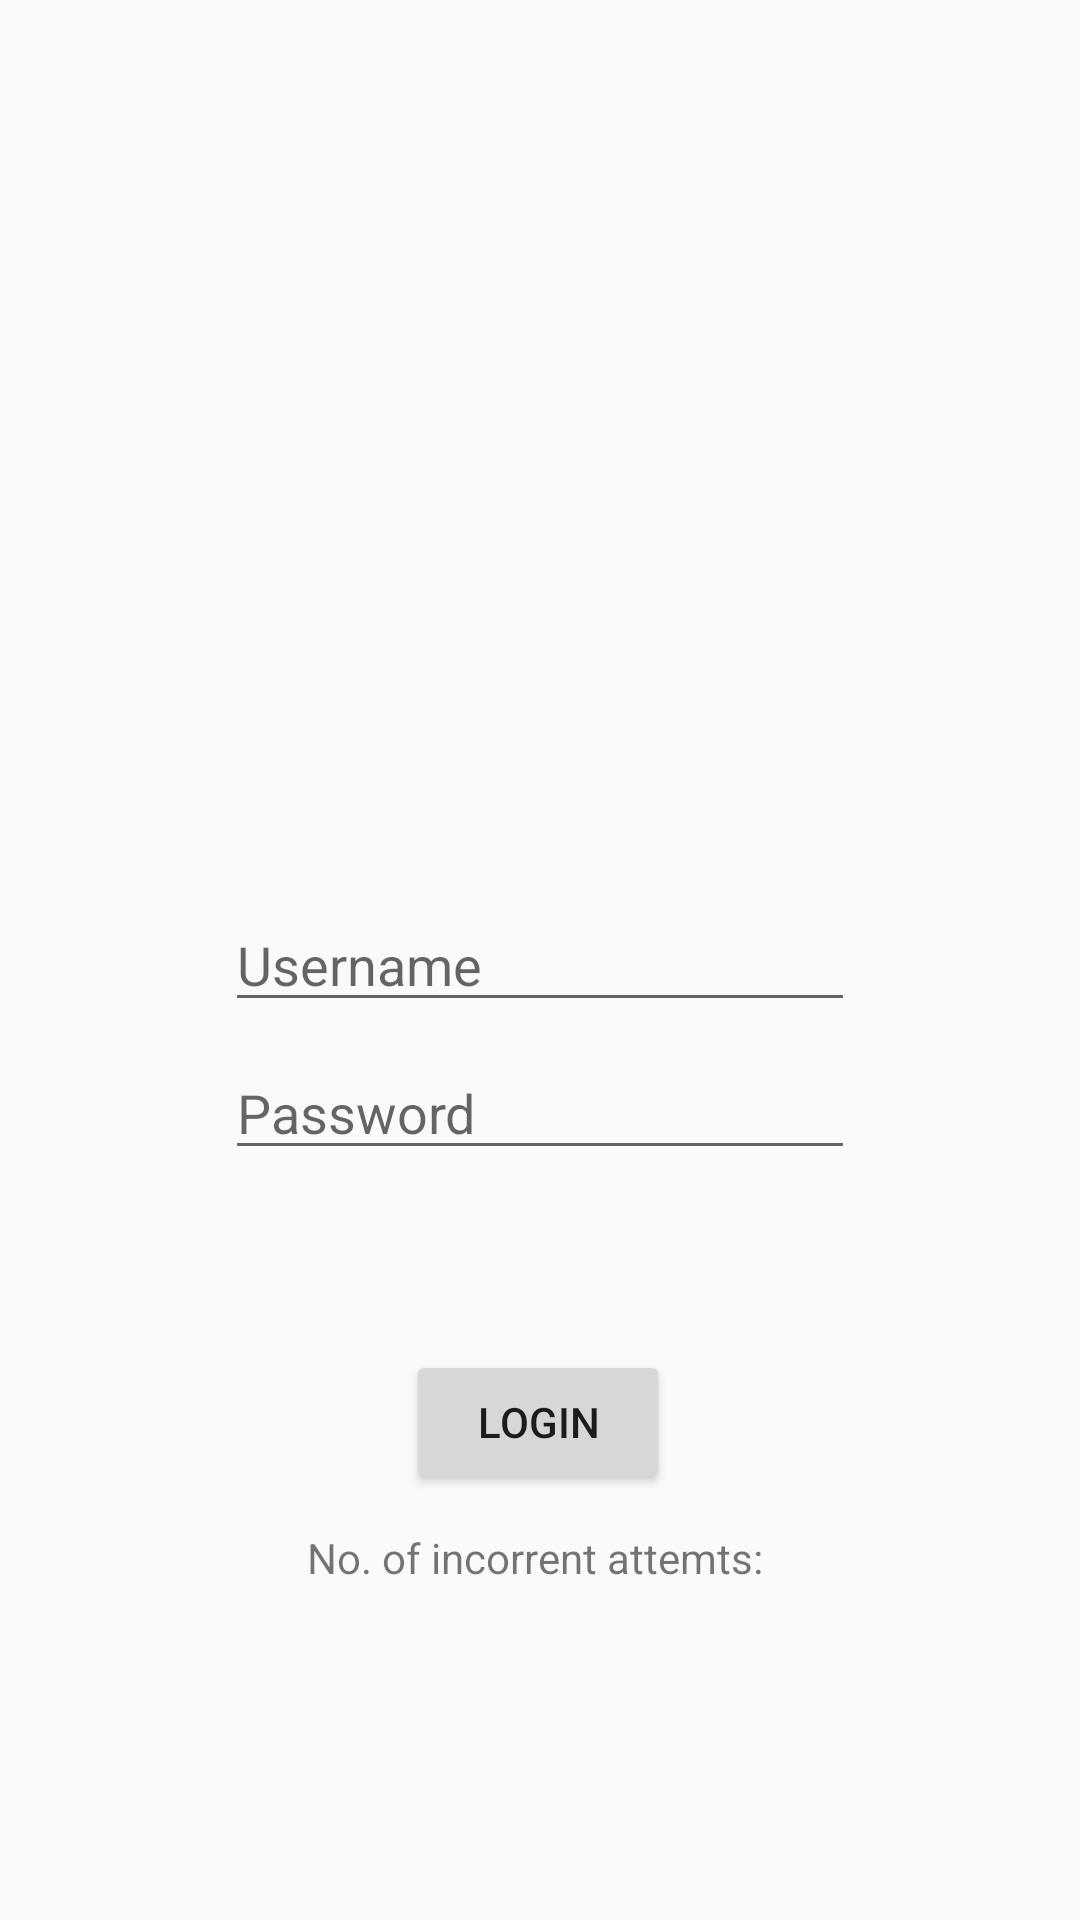

The Android layout XML behind this screen, and the referenced resources:
<!-- AndroidManifest.xml: application theme AppTheme -->
<!-- res/layout/activity_main.xml -->
<?xml version="1.0" encoding="utf-8"?>
<android.support.constraint.ConstraintLayout xmlns:android="http://schemas.android.com/apk/res/android"
    xmlns:app="http://schemas.android.com/apk/res-auto"
    xmlns:tools="http://schemas.android.com/tools"
    android:layout_width="match_parent"
    android:layout_height="match_parent"
    tools:context=".MainActivity">

    <EditText
        android:id="@+id/eTName"
        android:layout_width="wrap_content"
        android:layout_height="wrap_content"
        android:layout_marginStart="8dp"
        android:layout_marginLeft="8dp"
        android:layout_marginTop="8dp"
        android:layout_marginEnd="8dp"
        android:layout_marginRight="8dp"
        android:layout_marginBottom="8dp"
        android:ems="10"
        android:hint="Username"
        android:inputType="textPersonName"
        app:layout_constraintBottom_toBottomOf="parent"
        app:layout_constraintEnd_toEndOf="parent"
        app:layout_constraintStart_toStartOf="parent"
        app:layout_constraintTop_toTopOf="parent"
        android:autofillHints="" />

    <EditText
        android:id="@+id/eTPassword"
        android:layout_width="wrap_content"
        android:layout_height="wrap_content"
        android:layout_marginStart="8dp"
        android:layout_marginLeft="8dp"
        android:layout_marginTop="8dp"
        android:layout_marginEnd="8dp"
        android:layout_marginRight="8dp"
        android:ems="10"
        android:hint="Password"
        android:inputType="textPassword"
        app:layout_constraintEnd_toEndOf="parent"
        app:layout_constraintStart_toStartOf="parent"
        app:layout_constraintTop_toBottomOf="@+id/eTName"
        android:autofillHints="" />

    <Button
        android:id="@+id/lginButton"
        android:layout_width="wrap_content"
        android:layout_height="wrap_content"
        android:layout_marginStart="8dp"
        android:layout_marginLeft="8dp"
        android:layout_marginTop="60dp"
        android:layout_marginEnd="8dp"
        android:layout_marginRight="8dp"
        android:text="Login"
        app:layout_constraintEnd_toEndOf="parent"
        app:layout_constraintHorizontal_bias="0.498"
        app:layout_constraintStart_toStartOf="parent"
        app:layout_constraintTop_toBottomOf="@+id/eTPassword" />

    <TextView
        android:id="@+id/textView"
        android:layout_width="wrap_content"
        android:layout_height="wrap_content"
        android:layout_marginStart="8dp"
        android:layout_marginLeft="8dp"
        android:layout_marginTop="8dp"
        android:layout_marginEnd="8dp"
        android:layout_marginRight="8dp"
        android:layout_marginBottom="8dp"
        android:text="No. of incorrent attemts: "
        app:layout_constraintBottom_toBottomOf="parent"
        app:layout_constraintEnd_toEndOf="parent"
        app:layout_constraintStart_toStartOf="parent"
        app:layout_constraintTop_toBottomOf="@+id/lginButton"
        app:layout_constraintVertical_bias="0.033" />
</android.support.constraint.ConstraintLayout>
<!-- resources referenced by this layout -->
<resources>
  <style name="AppTheme" parent="Theme.AppCompat.Light.NoActionBar">
          
          <item name="colorPrimary">#035686</item>
          <item name="colorPrimaryDark">#03446A</item>
          <item name="colorAccent">@color/colorAccent</item>
      </style>
  <color name="colorAccent">#D81B60</color>
</resources>
